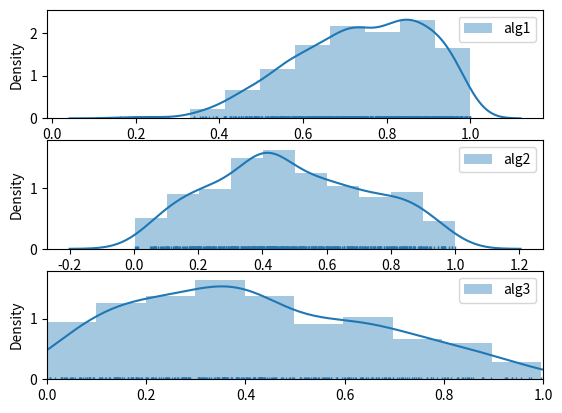

Reproduce this figure in Python.
import seaborn as sns
import matplotlib.pyplot as plt
import numpy as np


def generiraj(n, povprecje, std):
    a = np.random.randn(n) * std + povprecje
    a = a[a <= 1.0]
    a = a[a >= 0.0]
    return a


alg1 = generiraj(1000, 0.8, 0.2)
alg2 = generiraj(600, 0.5, 0.3)
alg3 = generiraj(500, 0.3, 0.4)

_, axes = plt.subplots(nrows=3, ncols=1)

plt.xlim([0, 1])
sns.distplot(alg1, label="alg1", rug=True, bins=10, ax=axes[0])
axes[0].legend()
sns.distplot(alg2, label="alg2", rug=True, bins=10, ax=axes[1])
axes[1].legend()
sns.distplot(alg3, label="alg3", rug=True, bins=10, ax=axes[2])
axes[2].legend()

print(alg1[0])

plt.show()
